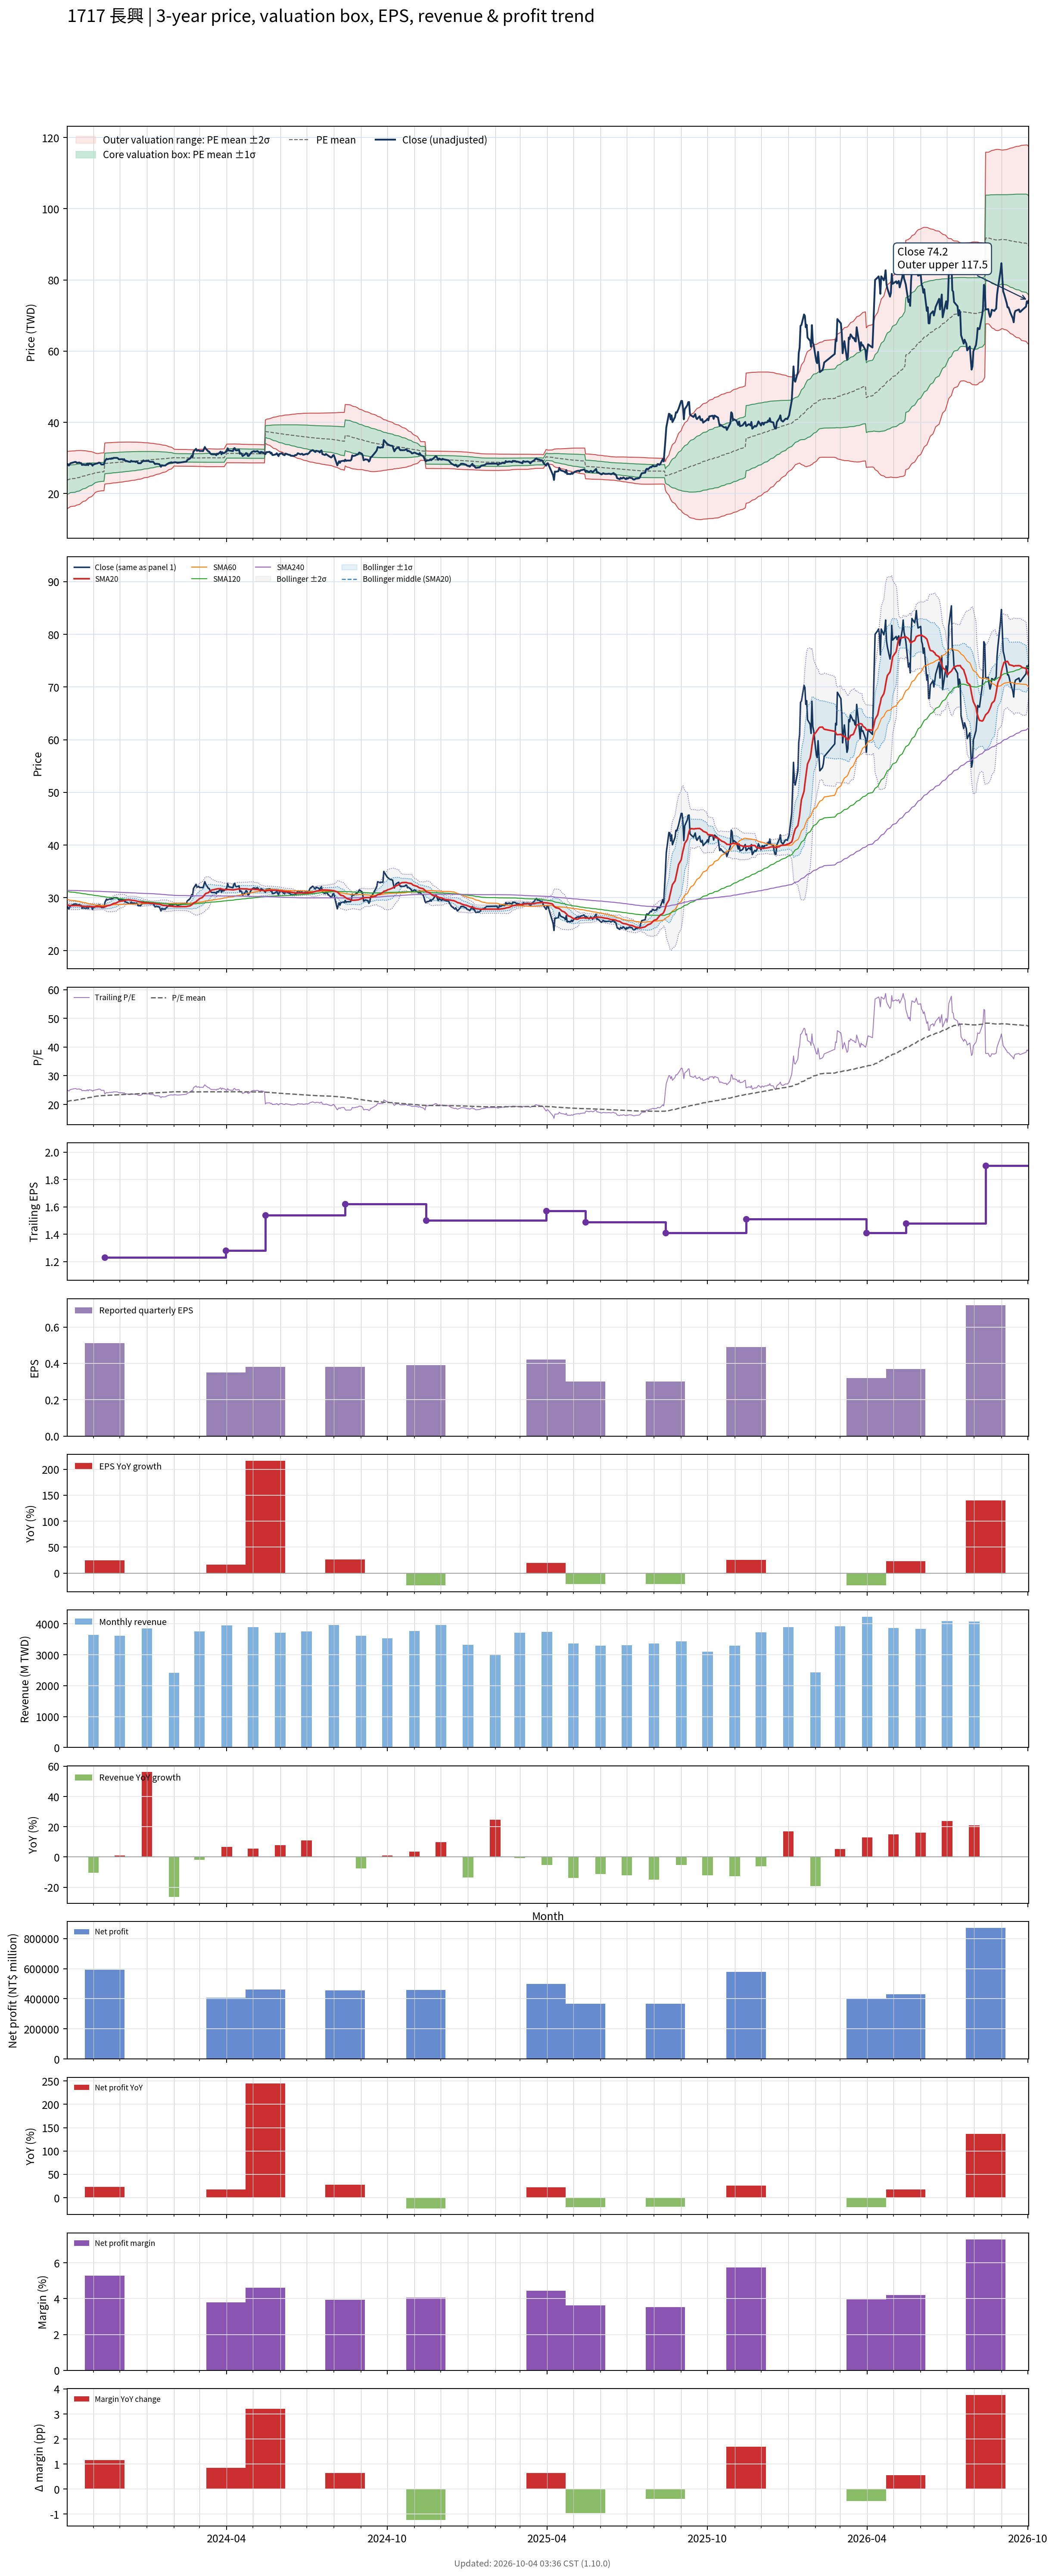

The file beside this chart, header and first rows:
# chart-version: skill-stock-dynamic-val…
date, close, available_date, period_end, eps, ttm_eps, pe, pe_mean, pe_std, price_m2, price_m1, price_mean, price_p1, price_p2, forward_eps, forward_pe, forward_pe_mean, forward_pe_std, forward_price_m2, forward_price_m1, forward_price_mean, forward_price_p1, forward_price_p2, sma20
2023-10-02, 28.35, 2023-08-14, 2023-06-30, 0.3, 1.13, 25.09, 21.02, 3.561, 15.71, 19.73, 23.75, 27.78, 31.8, , , , , , , , , , 28.68
2023-10-03, 28.2, 2023-08-14, 2023-06-30, 0.3, 1.13, 24.96, 21.1, 3.537, 15.85, 19.85, 23.85, 27.84, 31.84, , , , , , , , , , 28.63
2023-10-04, 27.85, 2023-08-14, 2023-06-30, 0.3, 1.13, 24.65, 21.18, 3.507, 16.01, 19.97, 23.94, 27.9, 31.86, , , , , , , , , , 28.55
2023-10-05, 28.25, 2023-08-14, 2023-06-30, 0.3, 1.13, 25, 21.27, 3.476, 16.18, 20.1, 24.03, 27.96, 31.89, , , , , , , , , , 28.52
2023-10-06, 28.5, 2023-08-14, 2023-06-30, 0.3, 1.13, 25.22, 21.35, 3.446, 16.34, 20.23, 24.13, 28.02, 31.92, , , , , , , , , , 28.51
2023-10-11, 28.85, 2023-08-14, 2023-06-30, 0.3, 1.13, 25.53, 21.43, 3.432, 16.46, 20.34, 24.22, 28.1, 31.97, , , , , , , , , , 28.52
2023-10-12, 28.85, 2023-08-14, 2023-06-30, 0.3, 1.13, 25.53, 21.51, 3.412, 16.6, 20.45, 24.31, 28.17, 32.02, , , , , , , , , , 28.54
2023-10-13, 28.6, 2023-08-14, 2023-06-30, 0.3, 1.13, 25.31, 21.59, 3.387, 16.75, 20.57, 24.4, 28.23, 32.06, , , , , , , , , , 28.52
2023-10-16, 28.7, 2023-08-14, 2023-06-30, 0.3, 1.13, 25.4, 21.68, 3.358, 16.91, 20.7, 24.49, 28.29, 32.08, , , , , , , , , , 28.5
2023-10-17, 28.5, 2023-08-14, 2023-06-30, 0.3, 1.13, 25.22, 21.76, 3.316, 17.1, 20.84, 24.59, 28.34, 32.08, , , , , , , , , , 28.46
2023-10-18, 28.55, 2023-08-14, 2023-06-30, 0.3, 1.13, 25.27, 21.85, 3.273, 17.29, 20.99, 24.69, 28.38, 32.08, , , , , , , , , , 28.45
2023-10-19, 28, 2023-08-14, 2023-06-30, 0.3, 1.13, 24.78, 21.93, 3.217, 17.51, 21.15, 24.78, 28.42, 32.05, , , , , , , , , , 28.4
2023-10-20, 28.1, 2023-08-14, 2023-06-30, 0.3, 1.13, 24.87, 22.01, 3.166, 17.72, 21.3, 24.87, 28.45, 32.03, , , , , , , , , , 28.38
2023-10-23, 28, 2023-08-14, 2023-06-30, 0.3, 1.13, 24.78, 22.09, 3.114, 17.93, 21.44, 24.96, 28.48, 32, , , , , , , , , , 28.35
2023-10-24, 28, 2023-08-14, 2023-06-30, 0.3, 1.13, 24.78, 22.17, 3.055, 18.15, 21.6, 25.05, 28.51, 31.96, , , , , , , , , , 28.34
2023-10-25, 28.4, 2023-08-14, 2023-06-30, 0.3, 1.13, 25.13, 22.25, 2.999, 18.37, 21.76, 25.15, 28.54, 31.93, , , , , , , , , , 28.36
2023-10-26, 27.95, 2023-08-14, 2023-06-30, 0.3, 1.13, 24.73, 22.34, 2.932, 18.61, 21.93, 25.24, 28.55, 31.87, , , , , , , , , , 28.33
2023-10-27, 28.4, 2023-08-14, 2023-06-30, 0.3, 1.13, 25.13, 22.42, 2.864, 18.86, 22.1, 25.34, 28.57, 31.81, , , , , , , , , , 28.33
2023-10-30, 28.2, 2023-08-14, 2023-06-30, 0.3, 1.13, 24.96, 22.5, 2.79, 19.12, 22.28, 25.43, 28.58, 31.73, , , , , , , , , , 28.33
2023-10-31, 27.8, 2023-08-14, 2023-06-30, 0.3, 1.13, 24.6, 22.58, 2.714, 19.39, 22.45, 25.52, 28.58, 31.65, , , , , , , , , , 28.3
2023-11-01, 28.15, 2023-08-14, 2023-06-30, 0.3, 1.13, 24.91, 22.66, 2.634, 19.66, 22.63, 25.61, 28.59, 31.56, , , , , , , , , , 28.29
2023-11-02, 28.2, 2023-08-14, 2023-06-30, 0.3, 1.13, 24.96, 22.75, 2.548, 19.94, 22.82, 25.7, 28.58, 31.46, , , , , , , , , , 28.29
2023-11-03, 28.3, 2023-08-14, 2023-06-30, 0.3, 1.13, 25.04, 22.83, 2.451, 20.26, 23.03, 25.8, 28.57, 31.34, , , , , , , , , , 28.32
2023-11-06, 28.5, 2023-08-14, 2023-06-30, 0.3, 1.13, 25.22, 22.92, 2.349, 20.59, 23.24, 25.9, 28.55, 31.2, , , , , , , , , , 28.33
2023-11-07, 28.65, 2023-08-14, 2023-06-30, 0.3, 1.13, 25.35, 22.96, 2.351, 20.63, 23.28, 25.94, 28.6, 31.25, , , , , , , , , , 28.34
2023-11-08, 28.65, 2023-08-14, 2023-06-30, 0.3, 1.13, 25.35, 22.99, 2.352, 20.67, 23.33, 25.98, 28.64, 31.3, , , , , , , , , , 28.32
2023-11-09, 28.5, 2023-08-14, 2023-06-30, 0.3, 1.13, 25.22, 23.03, 2.354, 20.7, 23.36, 26.02, 28.68, 31.34, , , , , , , , , , 28.31
2023-11-10, 28.15, 2023-08-14, 2023-06-30, 0.3, 1.13, 24.91, 23.06, 2.353, 20.74, 23.4, 26.06, 28.72, 31.38, , , , , , , , , , 28.29
2023-11-13, 28.15, 2023-08-14, 2023-06-30, 0.3, 1.13, 24.91, 23.09, 2.355, 20.77, 23.43, 26.09, 28.75, 31.41, , , , , , , , , , 28.26
2023-11-14, 29.05, 2023-11-14, 2023-09-30, 0.51, 1.23, 23.62, 23.11, 2.35, 22.64, 25.53, 28.42, 31.31, 34.2, , , , , , , , , , 28.29
2023-11-15, 29.45, 2023-11-14, 2023-09-30, 0.51, 1.23, 23.94, 23.13, 2.345, 22.68, 25.56, 28.45, 31.33, 34.22, , , , , , , , , , 28.33
2023-11-16, 29.75, 2023-11-14, 2023-09-30, 0.51, 1.23, 24.19, 23.15, 2.342, 22.71, 25.6, 28.48, 31.36, 34.24, , , , , , , , , , 28.42
2023-11-17, 29.6, 2023-11-14, 2023-09-30, 0.51, 1.23, 24.07, 23.17, 2.339, 22.75, 25.63, 28.5, 31.38, 34.26, , , , , , , , , , 28.49
2023-11-20, 29.8, 2023-11-14, 2023-09-30, 0.51, 1.23, 24.23, 23.2, 2.332, 22.8, 25.67, 28.54, 31.4, 34.27, , , , , , , , , , 28.58
2023-11-21, 29.7, 2023-11-14, 2023-09-30, 0.51, 1.23, 24.15, 23.22, 2.326, 22.84, 25.71, 28.57, 31.43, 34.29, , , , , , , , , , 28.67
2023-11-22, 29.9, 2023-11-14, 2023-09-30, 0.51, 1.23, 24.31, 23.25, 2.321, 22.89, 25.74, 28.6, 31.45, 34.31, , , , , , , , , , 28.74
2023-11-23, 29.8, 2023-11-14, 2023-09-30, 0.51, 1.23, 24.23, 23.28, 2.314, 22.94, 25.78, 28.63, 31.48, 34.32, , , , , , , , , , 28.84
2023-11-24, 30, 2023-11-14, 2023-09-30, 0.51, 1.23, 24.39, 23.3, 2.31, 22.98, 25.82, 28.66, 31.5, 34.34, , , , , , , , , , 28.91
2023-11-27, 30, 2023-11-14, 2023-09-30, 0.51, 1.23, 24.39, 23.32, 2.309, 23.01, 25.85, 28.69, 31.53, 34.37, , , , , , , , , , 29
2023-11-28, 30, 2023-11-14, 2023-09-30, 0.51, 1.23, 24.39, 23.35, 2.305, 23.04, 25.88, 28.71, 31.55, 34.39, , , , , , , , , , 29.11
2023-11-29, 29.85, 2023-11-14, 2023-09-30, 0.51, 1.23, 24.27, 23.37, 2.301, 23.08, 25.91, 28.74, 31.57, 34.4, , , , , , , , , , 29.2
2023-11-30, 29.6, 2023-11-14, 2023-09-30, 0.51, 1.23, 24.07, 23.39, 2.295, 23.12, 25.94, 28.77, 31.59, 34.42, , , , , , , , , , 29.27
2023-12-01, 29.6, 2023-11-14, 2023-09-30, 0.51, 1.23, 24.07, 23.41, 2.288, 23.17, 25.98, 28.8, 31.61, 34.43, , , , , , , , , , 29.34
2023-12-04, 29.65, 2023-11-14, 2023-09-30, 0.51, 1.23, 24.11, 23.44, 2.28, 23.22, 26.02, 28.83, 31.63, 34.44, , , , , , , , , , 29.39
2023-12-05, 29.4, 2023-11-14, 2023-09-30, 0.51, 1.23, 23.9, 23.46, 2.271, 23.27, 26.06, 28.85, 31.65, 34.44, , , , , , , , , , 29.43
2023-12-06, 29.65, 2023-11-14, 2023-09-30, 0.51, 1.23, 24.11, 23.48, 2.262, 23.32, 26.1, 28.88, 31.67, 34.45, , , , , , , , , , 29.48
2023-12-07, 29.2, 2023-11-14, 2023-09-30, 0.51, 1.23, 23.74, 23.5, 2.252, 23.37, 26.14, 28.91, 31.68, 34.45, , , , , , , , , , 29.52
2023-12-08, 29.2, 2023-11-14, 2023-09-30, 0.51, 1.23, 23.74, 23.53, 2.242, 23.42, 26.18, 28.94, 31.69, 34.45, , , , , , , , , , 29.57
2023-12-11, 28.95, 2023-11-14, 2023-09-30, 0.51, 1.23, 23.54, 23.55, 2.231, 23.47, 26.22, 28.96, 31.71, 34.45, , , , , , , , , , 29.61
2023-12-12, 28.9, 2023-11-14, 2023-09-30, 0.51, 1.23, 23.5, 23.57, 2.221, 23.52, 26.25, 28.99, 31.72, 34.45, , , , , , , , , , 29.6
2023-12-13, 28.85, 2023-11-14, 2023-09-30, 0.51, 1.23, 23.46, 23.58, 2.211, 23.57, 26.29, 29.01, 31.73, 34.45, , , , , , , , , , 29.57
2023-12-14, 29.2, 2023-11-14, 2023-09-30, 0.51, 1.23, 23.74, 23.6, 2.201, 23.62, 26.32, 29.03, 31.74, 34.45, , , , , , , , , , 29.54
2023-12-15, 29, 2023-11-14, 2023-09-30, 0.51, 1.23, 23.58, 23.62, 2.188, 23.68, 26.37, 29.06, 31.75, 34.44, , , , , , , , , , 29.51
2023-12-18, 29, 2023-11-14, 2023-09-30, 0.51, 1.23, 23.58, 23.65, 2.175, 23.73, 26.41, 29.08, 31.76, 34.44, , , , , , , , , , 29.47
2023-12-19, 28.85, 2023-11-14, 2023-09-30, 0.51, 1.23, 23.46, 23.67, 2.162, 23.79, 26.45, 29.11, 31.77, 34.43, , , , , , , , , , 29.43
2023-12-20, 29, 2023-11-14, 2023-09-30, 0.51, 1.23, 23.58, 23.69, 2.147, 23.85, 26.5, 29.14, 31.78, 34.42, , , , , , , , , , 29.39
2023-12-21, 28.9, 2023-11-14, 2023-09-30, 0.51, 1.23, 23.5, 23.71, 2.131, 23.92, 26.54, 29.16, 31.78, 34.41, , , , , , , , , , 29.34
2023-12-22, 28.5, 2023-11-14, 2023-09-30, 0.51, 1.23, 23.17, 23.73, 2.115, 23.98, 26.59, 29.19, 31.79, 34.39, , , , , , , , , , 29.27
2023-12-25, 28.5, 2023-11-14, 2023-09-30, 0.51, 1.23, 23.17, 23.75, 2.098, 24.05, 26.63, 29.21, 31.79, 34.37, , , , , , , , , , 29.19
... 670 more rows
